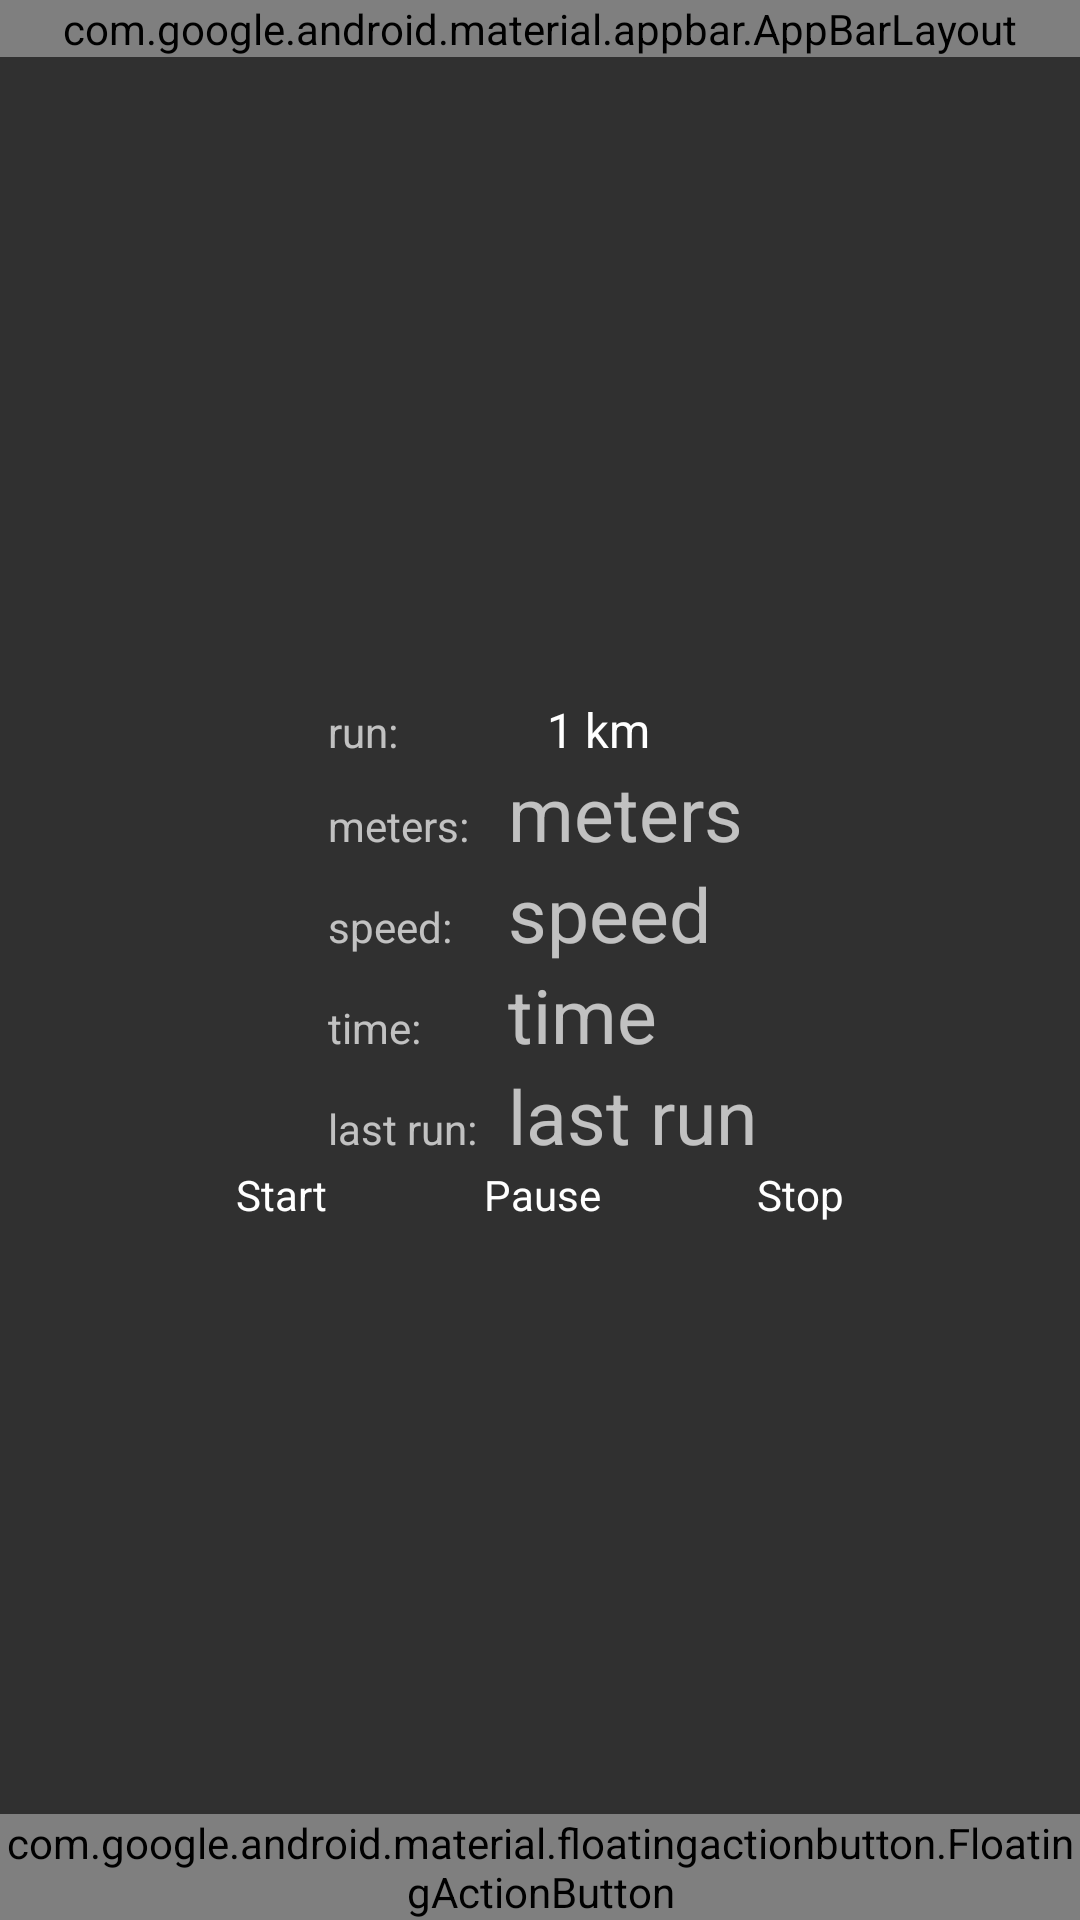

Write the Android layout XML for this screen, with the resource values it uses.
<!-- AndroidManifest.xml: activity theme AppTheme.NoActionBar -->
<!-- res/layout/activity_running_app_main.xml -->
<?xml version="1.0" encoding="utf-8"?>
<android.support.design.widget.CoordinatorLayout xmlns:android="http://schemas.android.com/apk/res/android"
    xmlns:app="http://schemas.android.com/apk/res-auto"
    xmlns:tools="http://schemas.android.com/tools"
    android:layout_width="match_parent"
    android:layout_height="match_parent"
    android:fitsSystemWindows="true"
    tools:context="com.example.tim.runningapptest14.RunningAppMainActivity">

    <android.support.design.widget.AppBarLayout
        android:layout_width="match_parent"
        android:layout_height="wrap_content"
        android:theme="@style/AppTheme.AppBarOverlay">

        <android.support.v7.widget.Toolbar
            android:id="@+id/toolbar"
            android:layout_width="match_parent"
            android:layout_height="?attr/actionBarSize"
            android:background="?attr/colorPrimary"
            app:popupTheme="@style/AppTheme.PopupOverlay" />

    </android.support.design.widget.AppBarLayout>

    <include layout="@layout/content_running_app_main" />

    <android.support.design.widget.FloatingActionButton
        android:id="@+id/fab"
        android:layout_width="wrap_content"
        android:layout_height="wrap_content"
        android:layout_gravity="bottom|end"
        android:layout_margin="@dimen/fab_margin"
        android:src="@android:drawable/ic_dialog_email" />

</android.support.design.widget.CoordinatorLayout>
<!-- res/layout/content_running_app_main.xml (included above) -->
<RelativeLayout
    xmlns:android="http://schemas.android.com/apk/res/android"

    android:layout_width="match_parent"
    android:layout_height="match_parent">

    <GridLayout

        android:layout_width="wrap_content"
        android:layout_height="wrap_content"
        android:columnCount="6"
        android:rowCount="8"
        android:layout_centerInParent="true"
        android:layout_margin="10dp"
        >

        <TextView
            android:layout_row="1"
            android:layout_column="2"
            android:layout_width="60dp"
            android:layout_height="wrap_content"
            android:text="@string/run"
            />

        <Spinner
            android:id="@+id/run"
            android:layout_row="1"
            android:layout_column="3"
            android:layout_width="wrap_content"
            android:layout_height="wrap_content"
            android:entries="@array/spinner_values"

            />

        <TextView
            android:layout_row="2"
            android:layout_column="2"
            android:layout_width="wrap_content"
            android:layout_height="wrap_content"
            android:text="@string/meters"
            />

        <TextView
            android:id="@+id/distance"
            android:layout_row="2"
            android:layout_column="3"
            android:layout_width="wrap_content"
            android:layout_height="wrap_content"
            android:text="@string/meters_detail"
            android:textAppearance="?android:attr/textAppearanceSmall"
            android:textSize="25dp"
            android:singleLine="false"
            />

        <TextView
            android:layout_row="3"
            android:layout_column="2"
            android:layout_width="wrap_content"
            android:layout_height="wrap_content"
            android:text="@string/speed"
            />

        <TextView
            android:id="@+id/speed"
            android:layout_row="3"
            android:layout_column="3"
            android:layout_width="wrap_content"
            android:layout_height="wrap_content"
            android:text="@string/speed_detail"
            android:textAppearance="?android:attr/textAppearanceSmall"
            android:textSize="25dp"
            android:singleLine="false"
            />

        <TextView
            android:layout_row="4"
            android:layout_column="2"
            android:layout_width="wrap_content"
            android:layout_height="wrap_content"
            android:text="@string/time"
            />

        <TextView
            android:id="@+id/time"
            android:layout_row="4"
            android:layout_column="3"
            android:layout_width="wrap_content"
            android:layout_height="wrap_content"
            android:text="@string/time_detail"
            android:textAppearance="?android:attr/textAppearanceSmall"
            android:textSize="25dp"
            android:singleLine="false"
            />

        <TextView
            android:layout_row="5"
            android:layout_column="2"
            android:layout_width="wrap_content"
            android:layout_height="wrap_content"
            android:text="@string/distancePast"
            />

        <TextView
            android:id="@+id/distancePast"
            android:layout_row="5"
            android:layout_column="3"
            android:layout_width="wrap_content"
            android:layout_height="wrap_content"
            android:text="@string/distancePast_detail"
            android:textAppearance="?android:attr/textAppearanceSmall"
            android:textSize="25dp"
            android:singleLine="false"
            />

        <Button
            android:id="@+id/start"
            android:layout_row="6"
            android:layout_column="1"
            android:layout_width="wrap_content"
            android:layout_height="wrap_content"
            android:text="@string/Start"
            android:onClick="onClickStart"
            />

        <Button
            android:id="@+id/pause"
            android:layout_row="6"
            android:layout_column="2"
            android:layout_width="wrap_content"
            android:layout_height="wrap_content"
            android:layout_columnSpan="2"
            android:layout_gravity="center_horizontal"
            android:text="@string/Pause"
            android:onClick="onClickPause"
            />

        <Button
            android:id="@+id/stop"
            android:layout_row="6"
            android:layout_column="4"
            android:layout_width="wrap_content"
            android:layout_height="wrap_content"
            android:text="@string/Stop"
            android:onClick="onClickStop"
            />

    </GridLayout>

    ></RelativeLayout>
<!-- resources referenced by this layout -->
<resources>
  <string-array name="spinner_values">
          <item>1 km</item>
          <item>2 km</item>
          <item>3 km</item>
          <item>4 km</item>
          <item>5 km</item>
          <item>6 km</item>
          <item>7 km</item>
          <item>8 km</item>
          <item>9 km</item>
          <item>10 km</item>
      </string-array>
  <string name="Pause">Pause</string>
  <string name="Start">Start</string>
  <string name="Stop">Stop</string>
  <string name="distancePast">last run:  </string>
  <string name="distancePast_detail">last run</string>
  <string name="meters">meters:  </string>
  <string name="meters_detail">meters</string>
  <string name="run">run:  </string>
  <string name="speed">speed:  </string>
  <string name="speed_detail">speed</string>
  <string name="time">time:  </string>
  <string name="time_detail">time</string>
  <style name="AppTheme.AppBarOverlay" parent="ThemeOverlay.AppCompat.Dark.ActionBar" />
  <style name="AppTheme.PopupOverlay" parent="ThemeOverlay.AppCompat.Light" />
  <style name="AppTheme.NoActionBar">
          <item name="windowActionBar">false</item>
          <item name="windowNoTitle">true</item>
      </style>
</resources>
